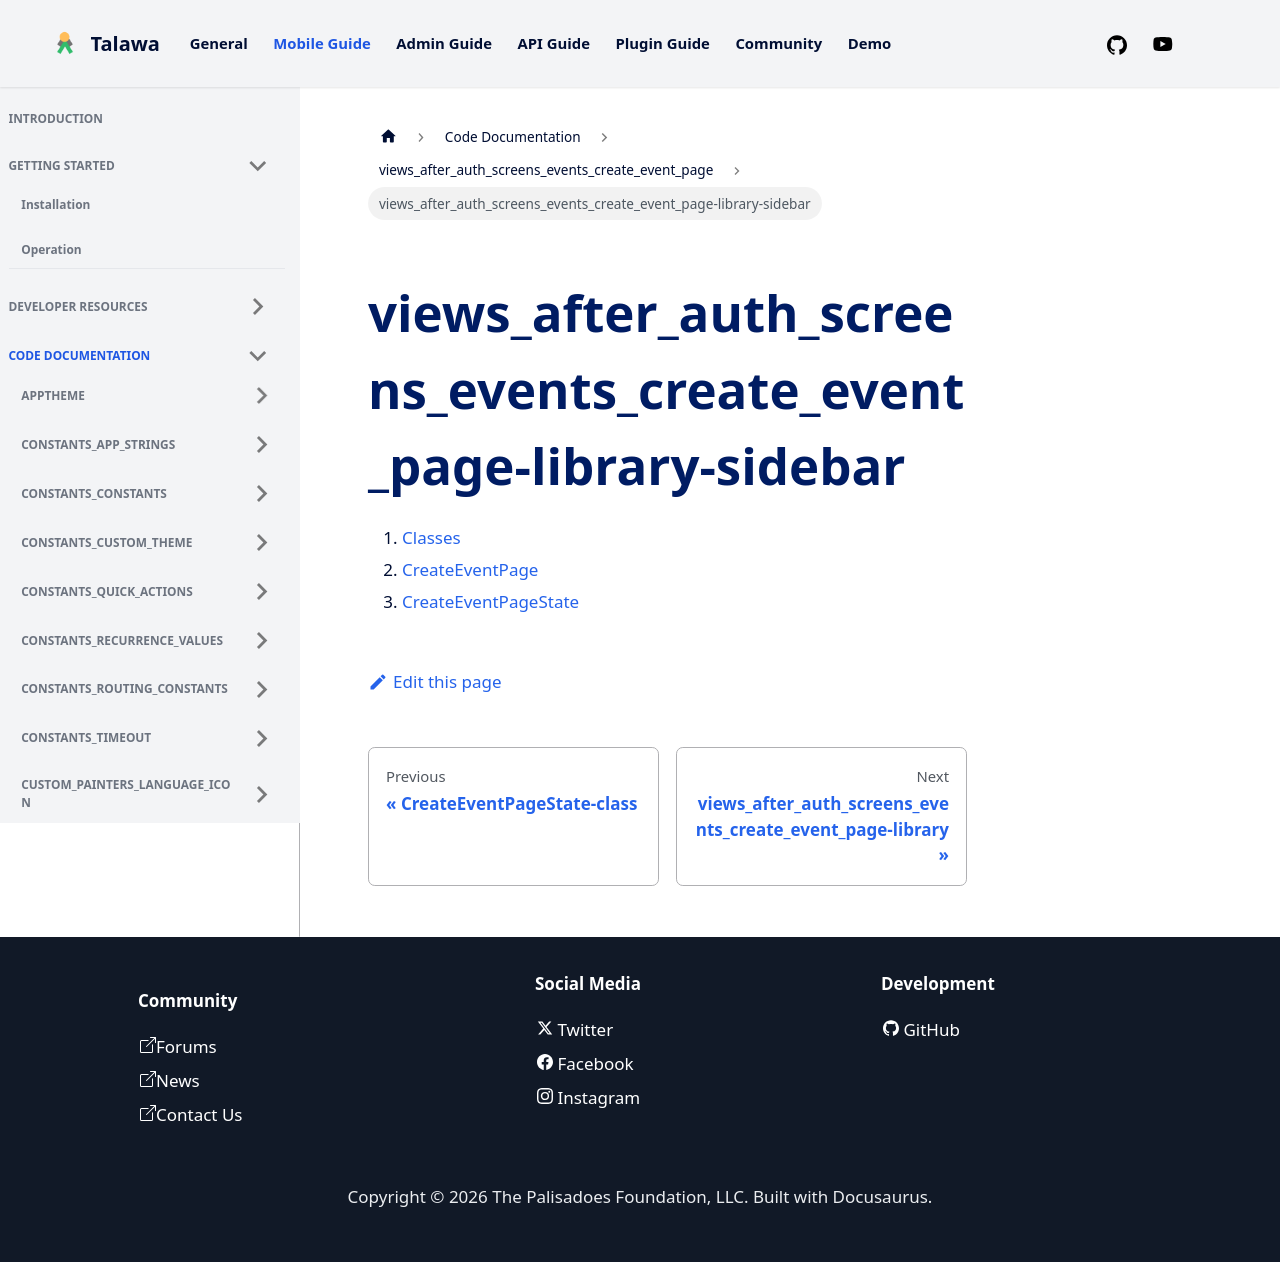

repository: PalisadoesFoundation/talawa · page: docs/auto-docs/views_after_auth_screens_events_create_event_page/views_after_auth_screens_events_create_event_page-library-sidebar/index.html · generator: docusaurus

1.  [Classes](./#classes)
2.  [CreateEventPage](./CreateEventPage-class.md)
3.  [CreateEventPageState](./CreateEventPageState-class.md)
